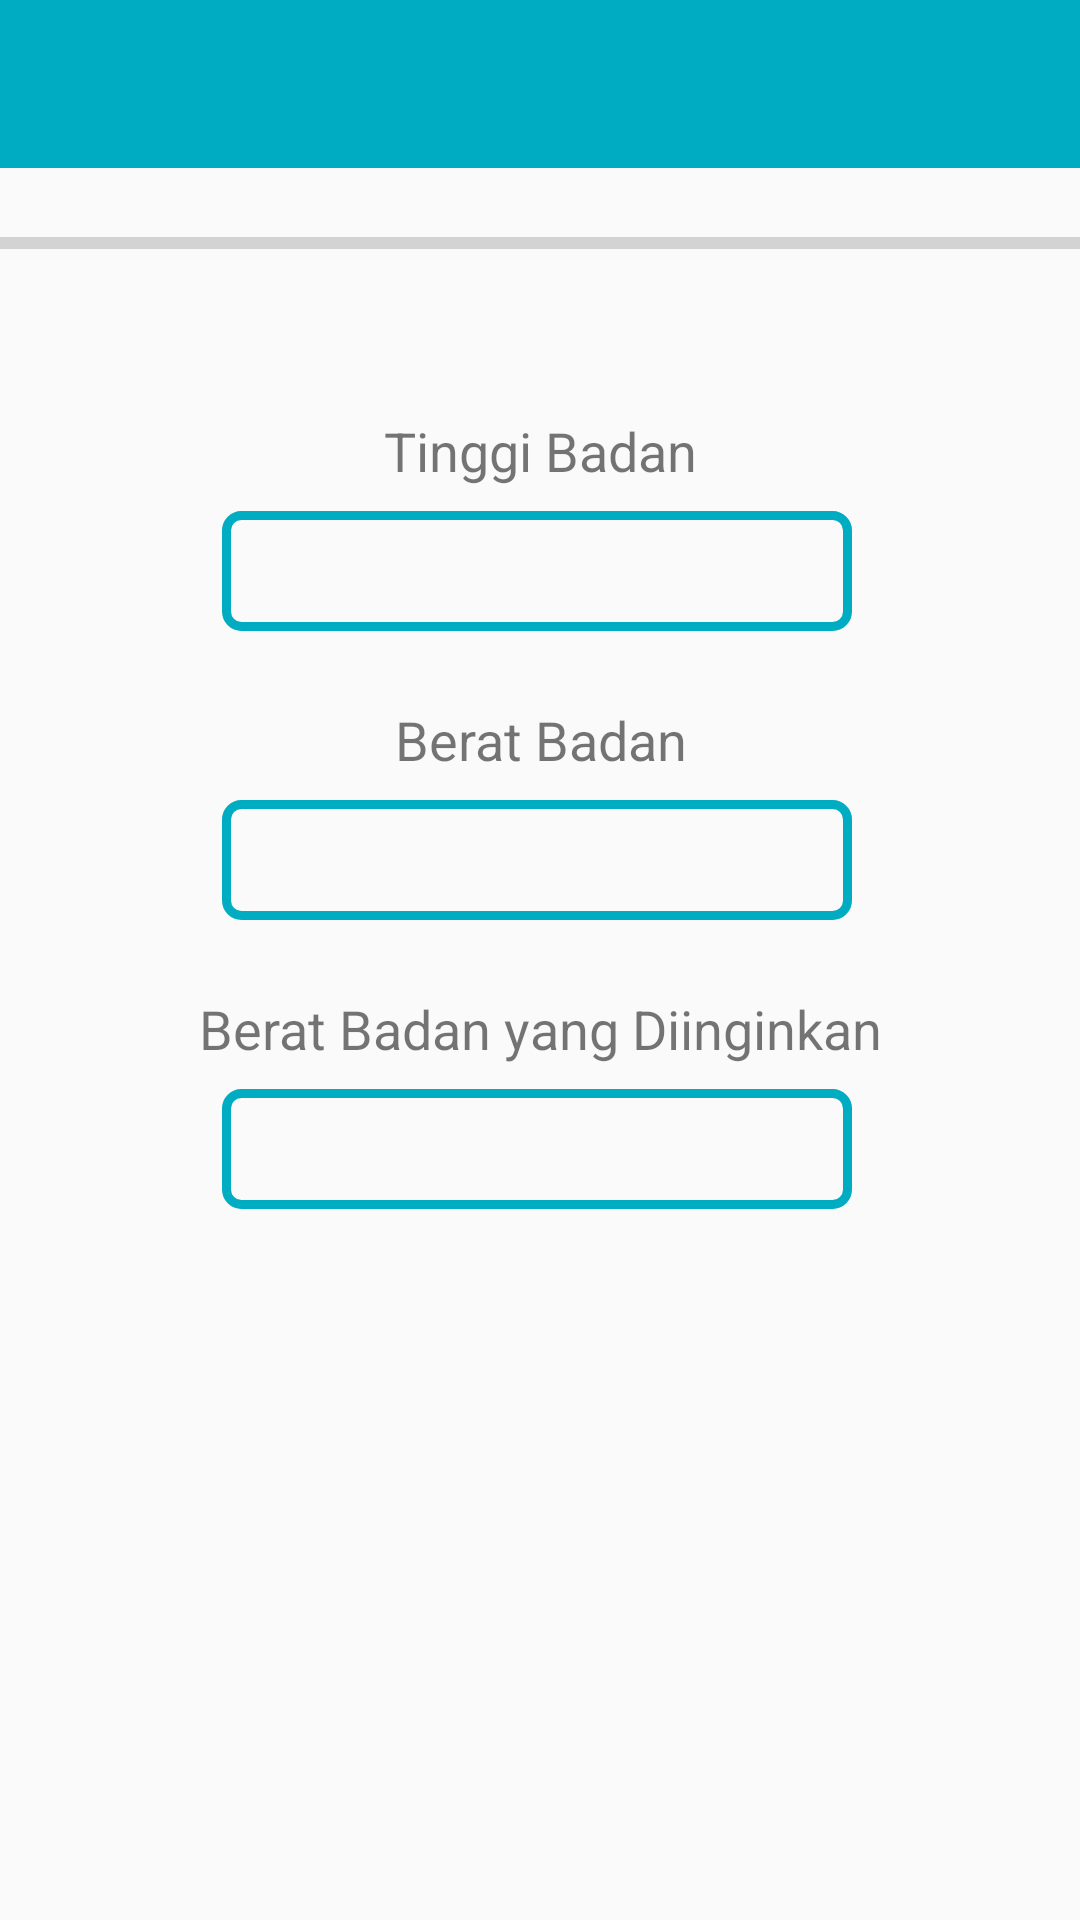

Layout XML and referenced resources for this Android screen:
<!-- AndroidManifest.xml: application theme AppTheme -->
<!-- res/layout/register_page5.xml -->
<?xml version="1.0" encoding="utf-8"?>
<android.support.constraint.ConstraintLayout xmlns:android="http://schemas.android.com/apk/res/android"
    xmlns:app="http://schemas.android.com/apk/res-auto"
    xmlns:tools="http://schemas.android.com/tools"
    android:layout_width="match_parent"
    android:layout_height="match_parent"
    tools:context=".register_first">

    <android.support.v7.widget.Toolbar
        android:id="@+id/toolbar5"
        android:layout_width="match_parent"
        android:layout_height="wrap_content"
        android:background="@color/colorPrimary"
        android:minHeight="?attr/actionBarSize"
        android:theme="?attr/actionBarTheme"
        app:layout_constraintBottom_toTopOf="@+id/progressBar5"
        app:layout_constraintTop_toTopOf="parent"
        app:layout_constraintVertical_bias="0.0"
        tools:layout_editor_absoluteX="0dp" />

    <ProgressBar
        android:id="@+id/progressBar5"
        style="?android:attr/progressBarStyleHorizontal"
        android:layout_width="406dp"
        android:layout_height="50dp"
        android:layout_marginTop="56dp"
        app:layout_constraintEnd_toEndOf="parent"
        app:layout_constraintHorizontal_bias="0.4"
        app:layout_constraintStart_toStartOf="parent"
        app:layout_constraintTop_toTopOf="parent" />

    <TextView
        android:id="@+id/question6"
        android:layout_width="wrap_content"
        android:layout_height="wrap_content"
        android:layout_marginStart="176dp"
        android:layout_marginTop="32dp"
        android:layout_marginEnd="176dp"
        android:text="Tinggi Badan"
        android:textSize="18sp"
        app:layout_constraintEnd_toEndOf="parent"
        app:layout_constraintHorizontal_bias="0.5"
        app:layout_constraintStart_toStartOf="parent"
        app:layout_constraintTop_toBottomOf="@+id/progressBar5" />

    <EditText
        android:id="@+id/high"
        android:layout_width="wrap_content"
        android:layout_height="40dp"
        android:layout_marginStart="98dp"
        android:layout_marginTop="8dp"
        android:layout_marginEnd="100dp"
        android:background="@drawable/background_logintext"
        android:ems="10"
        android:inputType="number"
        app:layout_constraintEnd_toEndOf="parent"
        app:layout_constraintStart_toStartOf="parent"
        app:layout_constraintTop_toBottomOf="@+id/question6" />

    <TextView
        android:layout_width="wrap_content"
        android:layout_height="wrap_content"
        android:layout_marginStart="16dp"
        android:layout_marginTop="8dp"
        android:layout_marginEnd="69dp"
        android:text="cm"
        app:layout_constraintEnd_toEndOf="parent"
        app:layout_constraintHorizontal_bias="0.0"
        app:layout_constraintStart_toEndOf="@+id/high"
        app:layout_constraintTop_toTopOf="@+id/high" />

    <TextView
        android:id="@+id/beratbadan"
        android:layout_width="wrap_content"
        android:layout_height="wrap_content"
        android:layout_marginStart="176dp"
        android:layout_marginTop="24dp"
        android:layout_marginEnd="176dp"
        android:gravity="center"
        android:text="Berat Badan"
        android:textSize="18sp"
        app:layout_constraintEnd_toEndOf="parent"
        app:layout_constraintHorizontal_bias="0.5"
        app:layout_constraintStart_toStartOf="parent"
        app:layout_constraintTop_toBottomOf="@+id/high" />

    <EditText
        android:id="@+id/weight"
        android:layout_width="wrap_content"
        android:layout_height="40dp"
        android:layout_marginStart="98dp"
        android:layout_marginTop="8dp"
        android:layout_marginEnd="100dp"
        android:background="@drawable/background_logintext"
        android:ems="10"
        android:inputType="number"
        app:layout_constraintEnd_toEndOf="parent"
        app:layout_constraintStart_toStartOf="parent"
        app:layout_constraintTop_toBottomOf="@+id/beratbadan" />

    <TextView
        android:layout_width="wrap_content"
        android:layout_height="wrap_content"
        android:layout_marginStart="16dp"
        android:layout_marginTop="8dp"
        android:layout_marginEnd="69dp"
        android:text="kg"
        app:layout_constraintEnd_toEndOf="parent"
        app:layout_constraintHorizontal_bias="0.0"
        app:layout_constraintStart_toEndOf="@+id/weight"
        app:layout_constraintTop_toTopOf="@+id/weight" />

    <TextView
        android:id="@+id/targetBB"
        android:layout_width="wrap_content"
        android:layout_height="wrap_content"
        android:layout_marginStart="176dp"
        android:layout_marginTop="24dp"
        android:layout_marginEnd="176dp"
        android:gravity="center"
        android:text="Berat Badan yang Diinginkan"
        android:textSize="18sp"
        app:layout_constraintEnd_toEndOf="parent"
        app:layout_constraintHorizontal_bias="0.5"
        app:layout_constraintStart_toStartOf="parent"
        app:layout_constraintTop_toBottomOf="@+id/weight" />

    <EditText
        android:id="@+id/weightTarget"
        android:layout_width="wrap_content"
        android:layout_height="40dp"
        android:layout_marginStart="98dp"
        android:layout_marginTop="8dp"
        android:layout_marginEnd="100dp"
        android:background="@drawable/background_logintext"
        android:ems="10"
        android:inputType="number"
        app:layout_constraintEnd_toEndOf="parent"
        app:layout_constraintStart_toStartOf="parent"
        app:layout_constraintTop_toBottomOf="@+id/targetBB" />

    <TextView
        android:layout_width="wrap_content"
        android:layout_height="wrap_content"
        android:layout_marginStart="16dp"
        android:layout_marginTop="8dp"
        android:layout_marginEnd="69dp"
        android:text="kg"
        app:layout_constraintEnd_toEndOf="parent"
        app:layout_constraintHorizontal_bias="0.0"
        app:layout_constraintStart_toEndOf="@+id/weightTarget"
        app:layout_constraintTop_toTopOf="@+id/weightTarget" />

</android.support.constraint.ConstraintLayout>
<!-- resources referenced by this layout -->
<resources>
  <color name="colorPrimary">#00acc1</color>
  <!-- drawable background_logintext (drawable) -->
  <?xml version="1.0" encoding="utf-8"?>
  <shape xmlns:android="http://schemas.android.com/apk/res/android"
      android:thickness="5dp"
      android:shape="rectangle">
      <stroke android:width="3dp"
          android:color="@color/colorPrimary"/>
      <corners android:radius="5dp" />
  </shape>
  <style name="AppTheme" parent="Theme.AppCompat.Light.NoActionBar">
          
          <item name="colorPrimary">@color/colorPrimary</item>
          <item name="colorPrimaryDark">@color/colorPrimaryDark</item>
          <item name="colorAccent">@color/colorPrimaryLight</item>
      </style>
  <color name="colorPrimaryDark">#007c91</color>
  <color name="colorPrimaryLight">#5ddef4</color>
</resources>
